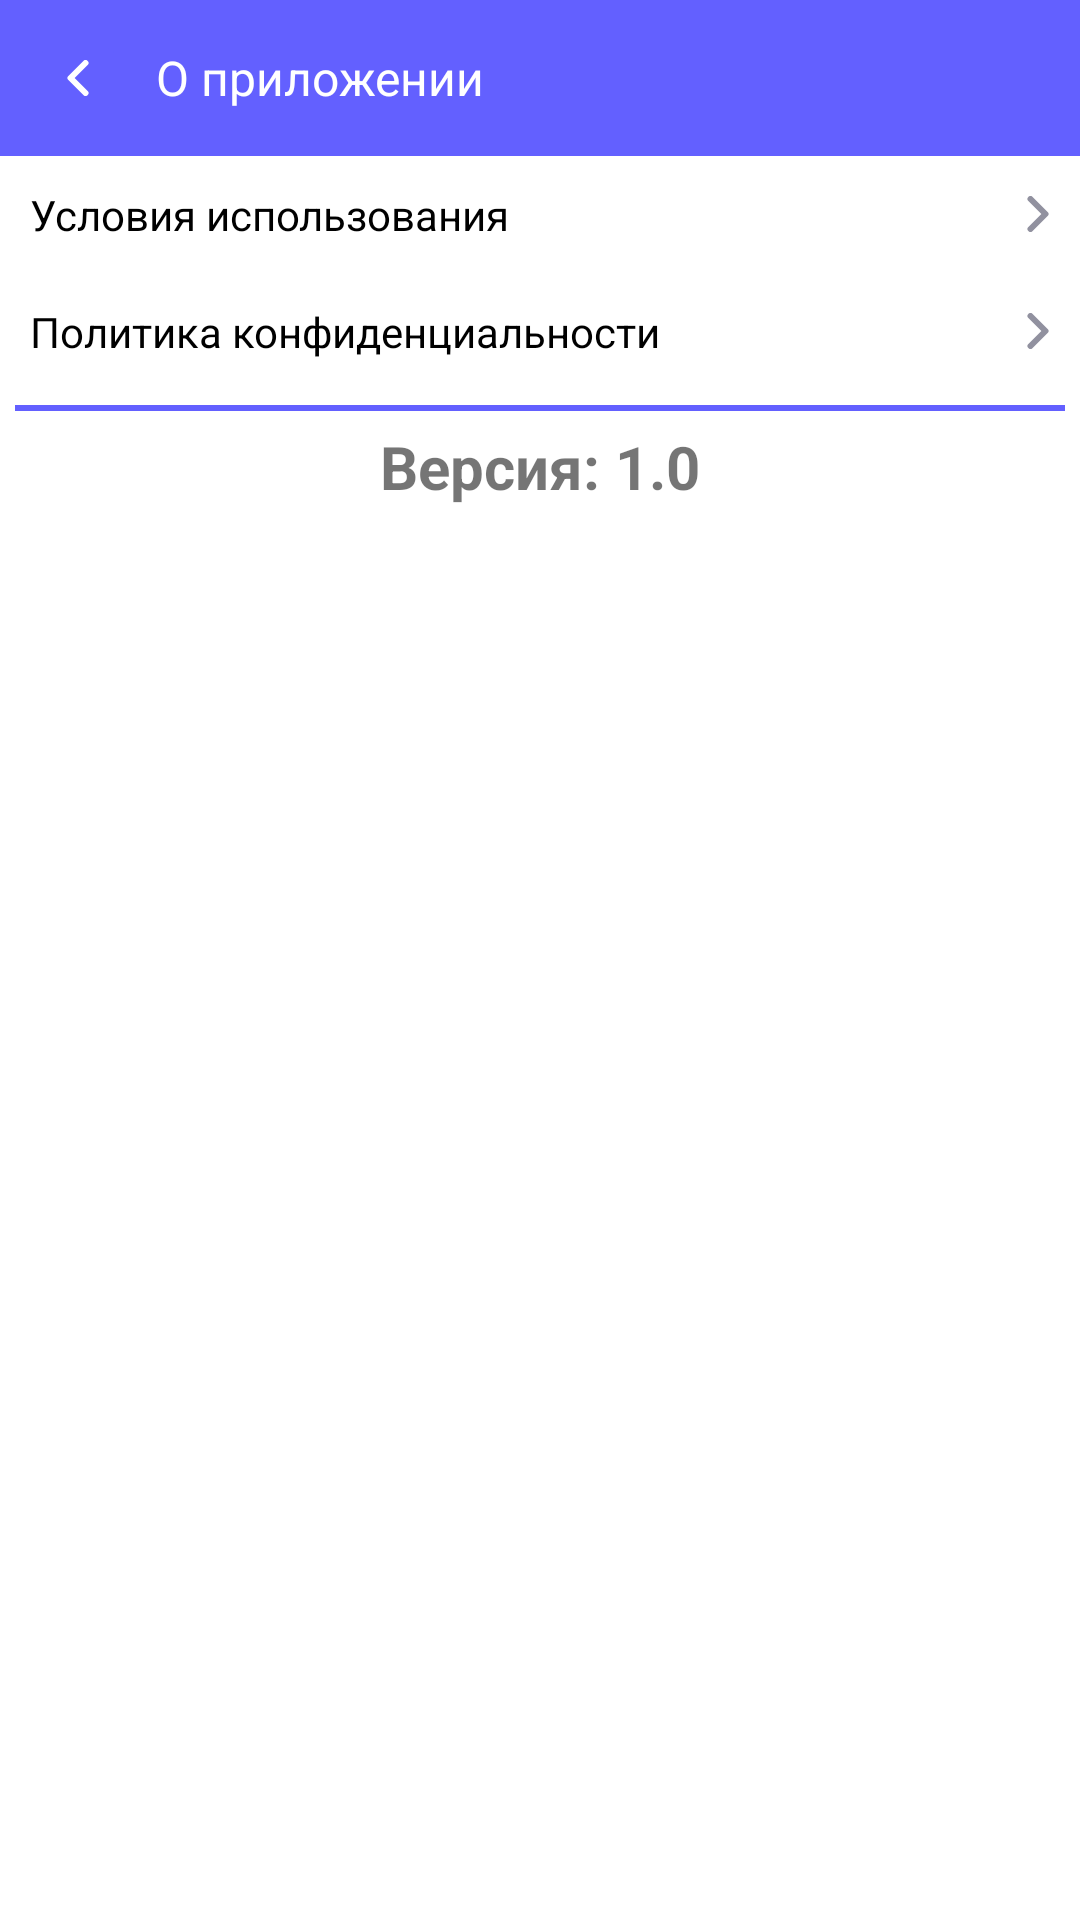

Here is an Android app screen rendered from its layout file. Give the layout XML and the strings, colors and styles it references.
<!-- AndroidManifest.xml: application theme AppTheme.NoActionBar -->
<!-- res/layout/activity_about_app.xml -->
<?xml version="1.0" encoding="utf-8"?>
<LinearLayout xmlns:android="http://schemas.android.com/apk/res/android"
    xmlns:app="http://schemas.android.com/apk/res-auto"
    xmlns:tools="http://schemas.android.com/tools"
    android:layout_width="match_parent"
    android:layout_height="match_parent"
    android:background="@color/ic_launcher_background"
    android:backgroundTint="@color/ic_launcher_background"
    android:orientation="vertical"
    tools:context=".act.AboutApp">

    <LinearLayout
        android:layout_width="match_parent"
        android:layout_height="wrap_content"
        android:background="@color/main_color"
        android:backgroundTint="@color/main_color"
        android:orientation="horizontal">

        <ImageButton
            android:id="@+id/imageButton2"
            android:layout_width="wrap_content"
            android:layout_height="wrap_content"
            android:layout_marginStart="10dp"
            android:layout_marginTop="10dp"
            android:layout_marginEnd="10dp"
            android:layout_marginBottom="10dp"
            android:layout_weight="0"
            android:backgroundTint="@color/main_color"
            android:onClick="onClickBack"
            android:rotation="180"
            android:tint="@color/white"
            app:srcCompat="@drawable/ic_vector" />

        <TextView
            android:id="@+id/textView3"
            android:layout_width="wrap_content"
            android:layout_height="wrap_content"
            android:layout_gravity="center_vertical"
            android:layout_weight="1"
            android:text="О приложении"
            android:textColor="@color/white"
            android:textSize="16sp" />

    </LinearLayout>

    <TextView
        android:id="@+id/shareApp2"
        android:layout_width="match_parent"
        android:layout_height="wrap_content"
        android:drawableEnd="@drawable/ic_vector"
        android:padding="10dp"
        android:text="Условия использования"
        android:textColor="@color/black" />

    <TextView
        android:id="@+id/shareApp3"
        android:layout_width="match_parent"
        android:layout_height="wrap_content"
        android:drawableEnd="@drawable/ic_vector"
        android:padding="10dp"
        android:text="Политика конфиденциальности"
        android:textColor="@color/black" />

    <LinearLayout
        android:id="@+id/divide7"
        android:layout_width="match_parent"
        android:layout_height="2dp"
        android:layout_margin="5dp"
        android:background="@color/main_color"
        android:orientation="horizontal">

    </LinearLayout>

    <TextView
        android:id="@+id/textView17"
        android:layout_width="match_parent"
        android:layout_height="wrap_content"
        android:text="Версия: 1.0"
        android:textAlignment="center"
        android:textSize="20sp"
        android:textStyle="bold" />
</LinearLayout>
<!-- resources referenced by this layout -->
<resources>
  <color name="black">#FF000000</color>
  <color name="main_color">#6360FF</color>
  <color name="white">#FFFFFFFF</color>
  <!-- drawable ic_vector (drawable) -->
  <vector xmlns:android="http://schemas.android.com/apk/res/android"
      android:width="8dp"
      android:height="12dp"
      android:viewportWidth="8"
      android:viewportHeight="12">
    <path
        android:pathData="M1.5,11L6.5,6L1.5,1"
        android:strokeLineJoin="round"
        android:strokeWidth="2"
        android:fillColor="#00000000"
        android:strokeColor="#91919F"
        android:strokeLineCap="round"/>
  </vector>
  <style name="AppTheme.NoActionBar" parent="Theme.MaterialComponents.DayNight.DarkActionBar">
          
          <item name="colorPrimary">@color/purple_500</item>
          <item name="colorPrimaryVariant">@color/purple_700</item>
          <item name="colorOnPrimary">@color/white</item>
          <item name="windowActionBar">false</item>
          <item name="windowNoTitle">true</item>
          <item name="android:statusBarColor">@color/main_color</item>
          
      </style>
  <color name="purple_500">#FF6200EE</color>
  <color name="purple_700">#FF3700B3</color>
</resources>
